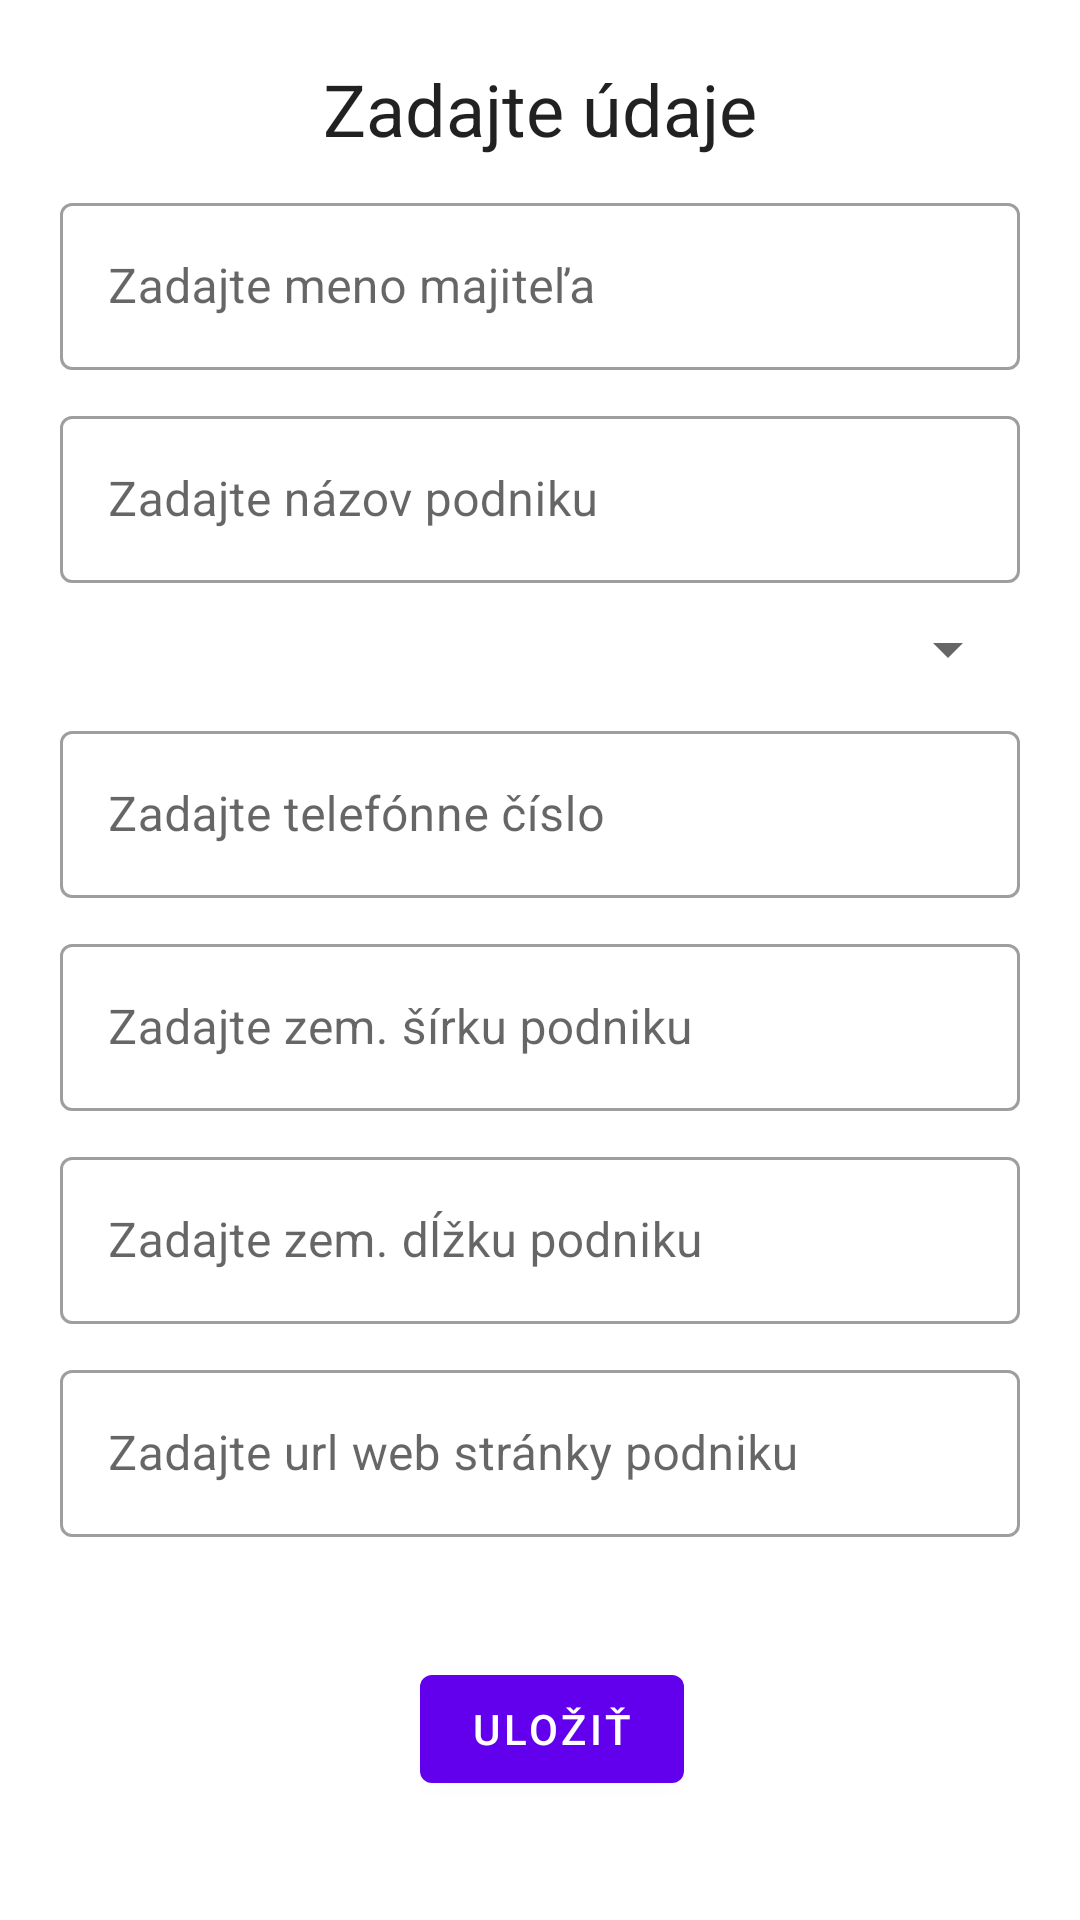

Layout XML and referenced resources for this Android screen:
<!-- AndroidManifest.xml: application theme Theme.AndroidProjectSchool -->
<!-- res/layout/fragment_form.xml -->
<?xml version="1.0" encoding="utf-8"?>
<ScrollView xmlns:android="http://schemas.android.com/apk/res/android"
    android:layout_width="match_parent"
    android:layout_height="match_parent"
    android:fillViewport="true">

    <FrameLayout xmlns:android="http://schemas.android.com/apk/res/android"
        xmlns:app="http://schemas.android.com/apk/res-auto"
        xmlns:tools="http://schemas.android.com/tools"
        android:layout_width="match_parent"
        android:layout_height="match_parent"
        tools:context=".ui.FormFragment">

        <androidx.constraintlayout.widget.ConstraintLayout
            android:layout_width="match_parent"
            android:layout_height="match_parent">

            <TextView
                android:id="@+id/enter_the_data_header"
                style="@style/Widget.MOBV.TextView"
                android:layout_width="match_parent"
                android:layout_height="wrap_content"
                android:text="@string/enter_the_data"
                app:layout_constraintTop_toTopOf="parent" />

            <com.google.android.material.textfield.TextInputLayout
                android:id="@+id/owner_name"
                style="@style/Widget.MOBV.TextInputLayout.OutlinedBox"
                android:layout_width="match_parent"
                android:layout_height="wrap_content"
                android:hint="@string/enter_owner_name"
                app:layout_constraintTop_toBottomOf="@id/enter_the_data_header">

                <com.google.android.material.textfield.TextInputEditText
                    android:id="@+id/owner_name_edit_text"
                    android:layout_width="match_parent"
                    android:layout_height="wrap_content"
                    android:inputType="text" />

            </com.google.android.material.textfield.TextInputLayout>

            <com.google.android.material.textfield.TextInputLayout
                android:id="@+id/business_name"
                style="@style/Widget.MOBV.TextInputLayout.OutlinedBox"
                android:layout_width="match_parent"
                android:layout_height="wrap_content"
                android:hint="@string/enter_business_name"
                app:layout_constraintTop_toBottomOf="@id/owner_name">

                <com.google.android.material.textfield.TextInputEditText
                    android:id="@+id/business_name_edit_text"
                    android:layout_width="match_parent"
                    android:layout_height="wrap_content"
                    android:inputType="text" />

            </com.google.android.material.textfield.TextInputLayout>

            <Spinner
                android:id="@+id/business_type"
                android:layout_width="match_parent"
                android:layout_height="wrap_content"
                android:layout_marginHorizontal="20dp"
                android:layout_marginTop="10dp"
                app:layout_constraintTop_toBottomOf="@id/business_name" />

            <com.google.android.material.textfield.TextInputLayout
                android:id="@+id/phone_number"
                style="@style/Widget.MOBV.TextInputLayout.OutlinedBox"
                android:layout_width="match_parent"
                android:layout_height="wrap_content"
                android:hint="@string/enter_phone_number"
                app:layout_constraintTop_toBottomOf="@id/business_type">

                <com.google.android.material.textfield.TextInputEditText
                    android:id="@+id/phone_number_edit_text"
                    android:layout_width="match_parent"
                    android:layout_height="wrap_content"
                    android:inputType="text" />

            </com.google.android.material.textfield.TextInputLayout>

            <com.google.android.material.textfield.TextInputLayout
                android:id="@+id/latitude"
                style="@style/Widget.MOBV.TextInputLayout.OutlinedBox"
                android:layout_width="match_parent"
                android:layout_height="wrap_content"
                android:hint="@string/enter_latitude"
                app:layout_constraintTop_toBottomOf="@id/phone_number">

                <com.google.android.material.textfield.TextInputEditText
                    android:id="@+id/latitude_edit_text"
                    android:layout_width="match_parent"
                    android:layout_height="wrap_content"
                    android:inputType="text" />

            </com.google.android.material.textfield.TextInputLayout>

            <com.google.android.material.textfield.TextInputLayout
                android:id="@+id/longitude"
                style="@style/Widget.MOBV.TextInputLayout.OutlinedBox"
                android:layout_width="match_parent"
                android:layout_height="wrap_content"
                android:hint="@string/enter_longitude"
                app:layout_constraintTop_toBottomOf="@id/latitude">

                <com.google.android.material.textfield.TextInputEditText
                    android:id="@+id/longitude_edit_text"
                    android:layout_width="match_parent"
                    android:layout_height="wrap_content"
                    android:inputType="text" />

            </com.google.android.material.textfield.TextInputLayout>

            <com.google.android.material.textfield.TextInputLayout
                android:id="@+id/web_url"
                style="@style/Widget.MOBV.TextInputLayout.OutlinedBox"
                android:layout_width="match_parent"
                android:layout_height="wrap_content"
                android:hint="@string/enter_web_url"
                app:layout_constraintTop_toBottomOf="@id/longitude">

                <com.google.android.material.textfield.TextInputEditText
                    android:id="@+id/web_url_edit_text"
                    android:layout_width="match_parent"
                    android:layout_height="wrap_content"
                    android:inputType="text" />

            </com.google.android.material.textfield.TextInputLayout>

            <LinearLayout
                android:layout_width="match_parent"
                android:layout_height="wrap_content"
                android:gravity="center"
                android:orientation="horizontal"
                app:layout_constraintBottom_toBottomOf="parent"
                app:layout_constraintEnd_toEndOf="parent"
                app:layout_constraintStart_toStartOf="parent"
                app:layout_constraintTop_toBottomOf="@id/web_url">

                <com.google.android.material.button.MaterialButton
                    android:id="@+id/delete_button"
                    style="?attr/materialButtonOutlinedStyle"
                    android:layout_width="wrap_content"
                    android:layout_height="wrap_content"
                    android:layout_marginEnd="8dp"
                    android:text="@string/delete"
                    android:visibility="gone" />

                <com.google.android.material.button.MaterialButton
                    android:id="@+id/save_button"
                    android:layout_width="wrap_content"
                    android:layout_height="wrap_content"
                    android:layout_marginStart="8dp"
                    android:text="@string/save" />

            </LinearLayout>

        </androidx.constraintlayout.widget.ConstraintLayout>

    </FrameLayout>
</ScrollView>
<!-- resources referenced by this layout -->
<resources>
  <string name="delete">Vymazať</string>
  <string name="enter_business_name">Zadajte názov podniku</string>
  <string name="enter_latitude">Zadajte zem. šírku podniku</string>
  <string name="enter_longitude">Zadajte zem. dĺžku podniku</string>
  <string name="enter_owner_name">Zadajte meno majiteľa</string>
  <string name="enter_phone_number">Zadajte telefónne číslo</string>
  <string name="enter_the_data">Zadajte údaje</string>
  <string name="enter_web_url">Zadajte url web stránky podniku</string>
  <string name="save">Uložiť</string>
  <style name="Widget.MOBV.TextInputLayout.OutlinedBox" parent="Widget.MaterialComponents.TextInputLayout.OutlinedBox">
          <item name="android:layout_marginHorizontal">20dp</item>
          <item name="android:layout_marginTop">10dp</item>
      </style>
  <style name="Widget.MOBV.TextView" parent="Widget.MaterialComponents.TextView">
          <item name="android:gravity">center_horizontal</item>
          <item name="android:layout_marginVertical">20dp</item>
          <item name="android:textAppearance">?attr/textAppearanceHeadline5</item>
      </style>
  <style name="Theme.AndroidProjectSchool" parent="Theme.MaterialComponents.DayNight.DarkActionBar">
          
          <item name="colorPrimary">@color/purple_500</item>
          <item name="colorPrimaryVariant">@color/purple_700</item>
          <item name="colorOnPrimary">@color/white</item>
          
          <item name="colorSecondary">@color/teal_200</item>
          <item name="colorSecondaryVariant">@color/teal_700</item>
          <item name="colorOnSecondary">@color/black</item>
          
          <item name="android:statusBarColor">?attr/colorPrimaryVariant</item>
          
  
          
          <item name="textInputStyle">@style/Widget.MaterialComponents.TextInputLayout.OutlinedBox</item>
      </style>
  <!-- not gathered from this repository: default colours our renderer supplied (Android Studio template values) -->
  <color name="purple_500">#FF6200EE</color>
  <color name="purple_700">#FF3700B3</color>
  <color name="teal_200">#FF03DAC5</color>
  <color name="teal_700">#FF018786</color>
  <color name="black">#FF000000</color>
  <color name="white">#FFFFFFFF</color>
</resources>
